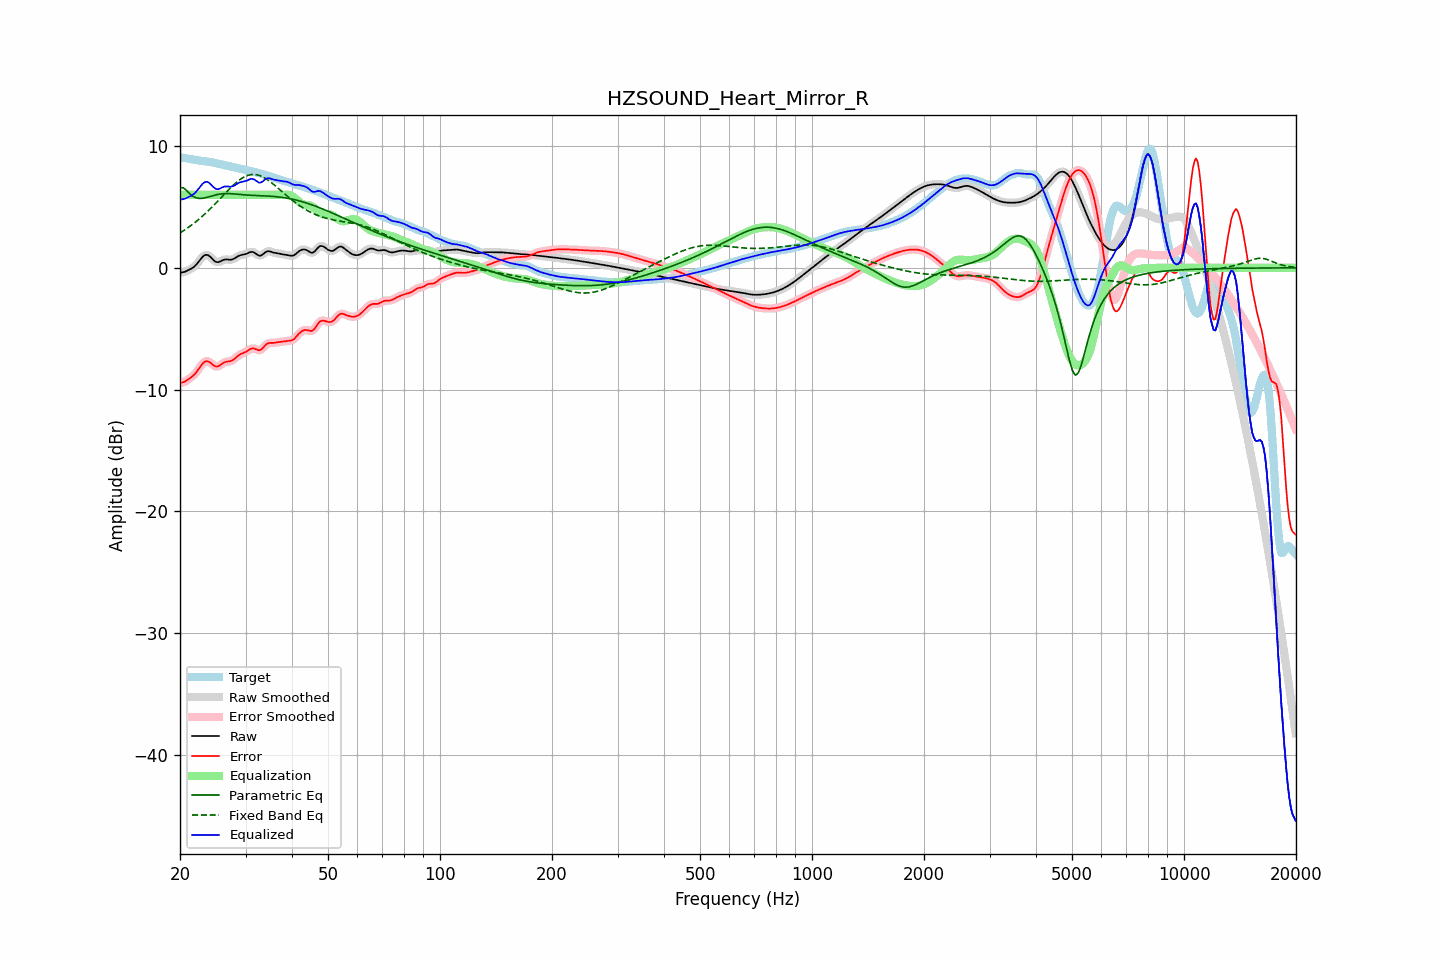

Source data for this figure (header and first rows):
frequency, raw, error, smoothed, error_smoothed, equalization, parametric_eq, fixed_band_eq, equalized_raw, equalized_smoothed, target
20.00, -0.41, -9.47, -0.41, -9.47, 6.00, 6.58, 2.87, 5.59, 5.59, 9.06
20.20, -0.38, -9.44, -0.39, -9.44, 6.00, 6.58, 2.95, 5.62, 5.61, 9.05
20.40, -0.36, -9.40, -0.36, -9.40, 6.00, 6.59, 3.04, 5.64, 5.64, 9.04
20.61, -0.33, -9.36, -0.32, -9.34, 6.00, 6.48, 3.12, 5.67, 5.68, 9.03
20.81, -0.27, -9.27, -0.27, -9.27, 6.00, 6.37, 3.21, 5.73, 5.73, 9.00
21.02, -0.20, -9.17, -0.21, -9.18, 6.00, 6.23, 3.30, 5.80, 5.79, 8.97
21.23, -0.14, -9.08, -0.14, -9.08, 6.00, 6.09, 3.40, 5.86, 5.86, 8.95
21.44, -0.07, -8.99, -0.07, -8.99, 6.00, 5.99, 3.50, 5.93, 5.93, 8.92
21.66, 0.02, -8.88, 0.01, -8.88, 6.00, 5.88, 3.59, 6.02, 6.01, 8.90
21.87, 0.11, -8.76, 0.12, -8.76, 6.00, 5.81, 3.70, 6.11, 6.12, 8.87
22.09, 0.24, -8.61, 0.25, -8.61, 6.00, 5.75, 3.80, 6.24, 6.25, 8.85
22.31, 0.40, -8.43, 0.40, -8.43, 6.00, 5.73, 3.91, 6.40, 6.40, 8.83
22.54, 0.57, -8.25, 0.57, -8.24, 6.00, 5.70, 4.02, 6.57, 6.57, 8.81
22.76, 0.74, -8.05, 0.74, -8.05, 6.00, 5.71, 4.13, 6.74, 6.74, 8.80
22.99, 0.90, -7.88, 0.89, -7.88, 6.00, 5.71, 4.25, 6.90, 6.89, 8.78
23.22, 1.01, -7.75, 1.01, -7.76, 6.00, 5.74, 4.37, 7.01, 7.01, 8.76
23.45, 1.06, -7.68, 1.06, -7.68, 6.00, 5.77, 4.49, 7.06, 7.06, 8.74
23.69, 1.06, -7.67, 1.06, -7.67, 6.00, 5.80, 4.62, 7.06, 7.06, 8.73
23.92, 0.99, -7.71, 0.99, -7.72, 6.00, 5.84, 4.74, 6.99, 6.99, 8.71
24.16, 0.89, -7.80, 0.88, -7.81, 6.00, 5.88, 4.87, 6.89, 6.88, 8.69
24.40, 0.75, -7.91, 0.75, -7.92, 6.00, 5.92, 5.00, 6.75, 6.75, 8.66
24.65, 0.61, -8.03, 0.62, -8.02, 6.00, 5.95, 5.14, 6.61, 6.62, 8.64
24.89, 0.51, -8.10, 0.52, -8.09, 6.00, 5.99, 5.27, 6.51, 6.52, 8.61
25.14, 0.47, -8.11, 0.47, -8.11, 6.00, 6.02, 5.41, 6.47, 6.47, 8.58
25.39, 0.46, -8.09, 0.47, -8.08, 6.00, 6.05, 5.55, 6.46, 6.47, 8.55
25.65, 0.52, -8.00, 0.52, -8.00, 6.00, 6.07, 5.69, 6.52, 6.52, 8.52
25.91, 0.59, -7.90, 0.59, -7.91, 6.00, 6.08, 5.83, 6.59, 6.59, 8.49
26.16, 0.65, -7.81, 0.65, -7.82, 6.00, 6.09, 5.97, 6.65, 6.65, 8.46
26.43, 0.69, -7.75, 0.68, -7.75, 6.00, 6.10, 6.11, 6.69, 6.68, 8.43
26.69, 0.69, -7.71, 0.69, -7.71, 6.00, 6.10, 6.25, 6.69, 6.69, 8.40
26.96, 0.68, -7.69, 0.68, -7.69, 6.00, 6.10, 6.38, 6.68, 6.68, 8.37
27.23, 0.67, -7.68, 0.67, -7.67, 6.00, 6.09, 6.52, 6.67, 6.67, 8.34
27.50, 0.67, -7.64, 0.68, -7.63, 6.00, 6.09, 6.65, 6.67, 6.68, 8.31
27.77, 0.71, -7.57, 0.72, -7.56, 6.00, 6.08, 6.77, 6.71, 6.72, 8.28
28.05, 0.78, -7.47, 0.78, -7.47, 6.00, 6.07, 6.90, 6.78, 6.78, 8.25
28.33, 0.87, -7.35, 0.86, -7.35, 6.00, 6.06, 7.01, 6.87, 6.86, 8.22
28.62, 0.95, -7.24, 0.94, -7.24, 6.00, 6.04, 7.12, 6.95, 6.94, 8.19
28.90, 1.01, -7.14, 1.01, -7.15, 6.00, 6.03, 7.22, 7.01, 7.01, 8.15
29.19, 1.05, -7.07, 1.05, -7.07, 6.00, 6.02, 7.32, 7.05, 7.05, 8.12
29.48, 1.08, -7.02, 1.08, -7.02, 6.00, 6.01, 7.40, 7.08, 7.08, 8.09
29.78, 1.10, -6.96, 1.10, -6.96, 6.00, 6.00, 7.48, 7.10, 7.10, 8.07
30.08, 1.14, -6.90, 1.14, -6.89, 6.00, 5.99, 7.53, 7.14, 7.14, 8.04
30.38, 1.19, -6.82, 1.20, -6.81, 6.00, 5.98, 7.59, 7.19, 7.20, 8.01
30.68, 1.26, -6.73, 1.26, -6.73, 6.00, 5.97, 7.63, 7.26, 7.26, 7.98
30.99, 1.30, -6.65, 1.30, -6.66, 6.00, 5.96, 7.66, 7.30, 7.30, 7.95
31.30, 1.31, -6.62, 1.30, -6.62, 6.00, 5.95, 7.67, 7.31, 7.30, 7.92
31.61, 1.27, -6.62, 1.26, -6.63, 6.00, 5.95, 7.67, 7.27, 7.26, 7.89
31.93, 1.18, -6.68, 1.18, -6.68, 6.00, 5.94, 7.66, 7.18, 7.18, 7.86
32.24, 1.09, -6.74, 1.09, -6.74, 6.00, 5.94, 7.64, 7.09, 7.09, 7.82
32.57, 1.01, -6.78, 1.02, -6.77, 6.00, 5.93, 7.60, 7.01, 7.02, 7.79
32.89, 1.00, -6.75, 1.01, -6.74, 6.00, 5.93, 7.56, 7.00, 7.01, 7.75
33.22, 1.06, -6.66, 1.06, -6.65, 6.00, 5.92, 7.50, 7.06, 7.06, 7.71
33.55, 1.16, -6.52, 1.16, -6.52, 6.00, 5.91, 7.44, 7.16, 7.16, 7.68
33.89, 1.27, -6.37, 1.26, -6.38, 6.00, 5.91, 7.36, 7.27, 7.26, 7.64
34.23, 1.34, -6.26, 1.33, -6.26, 6.00, 5.90, 7.28, 7.34, 7.33, 7.60
34.57, 1.37, -6.18, 1.36, -6.19, 6.00, 5.89, 7.19, 7.37, 7.36, 7.56
34.92, 1.35, -6.17, 1.35, -6.17, 6.00, 5.89, 7.09, 7.35, 7.35, 7.52
35.27, 1.31, -6.17, 1.31, -6.16, 6.00, 5.88, 6.99, 7.31, 7.31, 7.47
35.62, 1.26, -6.17, 1.27, -6.16, 6.00, 5.87, 6.88, 7.26, 7.27, 7.43
35.97, 1.23, -6.16, 1.23, -6.15, 6.00, 5.86, 6.77, 7.23, 7.23, 7.39
... 635 more rows
